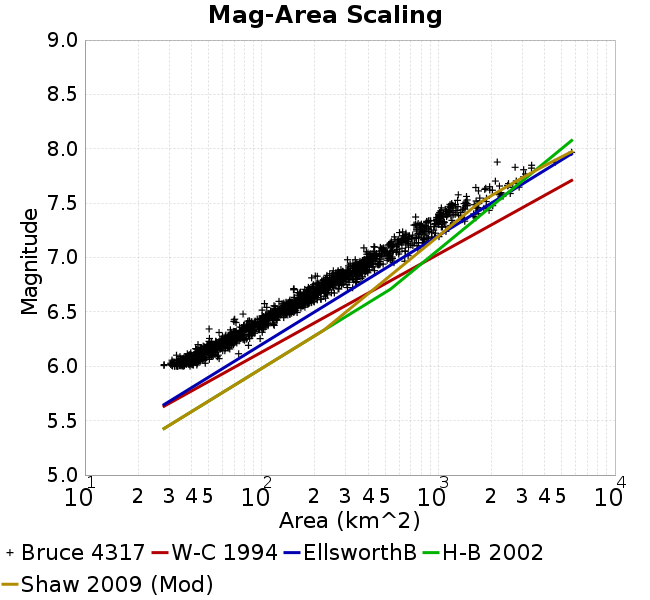

The table this chart was drawn from, first rows:
Magnitude, Mean, Standard Deviation, 0.0 fractile, 0.025 fractile, 0.16 fractile, 0.5 fractile, 0.84 fractile, 0.975 fractile, 1.0 fractile
6.05, 38.89, 5.18, 28.03, 30.62, 33.7, 38.65, 43.33, 52.36, 57.46
6.15, 51.1, 7.479, 33, 38.97, 43.97, 50.77, 57.93, 68.29, 84.29
6.25, 68.33, 8.949, 49.62, 50.7, 60.18, 67.67, 77.25, 87.74, 98.13
6.35, 87.56, 11.73, 50.47, 64.75, 77.29, 87.41, 99.2, 116.5, 117.9
6.45, 113.1, 16.7, 69.66, 70.37, 99.81, 115.3, 127.5, 148.4, 158.8
6.55, 147.9, 18.67, 100.6, 111.6, 129.9, 145.4, 167.8, 190.9, 198.6
6.65, 191.3, 23.22, 144.7, 153.2, 166.5, 186.2, 216.2, 237, 258.1
6.75, 240.6, 40.92, 151.6, 152.4, 206.1, 233.1, 280.3, 343.6, 346.3
6.85, 307, 45.46, 191.9, 206.3, 263.6, 303.9, 355.8, 399.7, 435.7
6.95, 399, 60.35, 306.2, 315.2, 342.9, 391.5, 450.5, 553.3, 646.1
7.05, 497.1, 78.27, 379.3, 387.9, 425.3, 486.4, 557.4, 705.1, 766.5
7.15, 681.4, 120.3, 432.3, 488.6, 560.4, 655.9, 824.8, 971.6, 1009
7.25, 834.3, 128.8, 603.4, 607, 721, 812.4, 958.9, 1166, 1177
7.35, 1059, 185.3, 743.9, 744.3, 896.9, 1012, 1227, 1613, 1631
7.45, 1345, 259.9, 1017, 1020, 1114, 1230, 1669, 2003, 2033
7.55, 1830, 422.2, 1286, 1286, 1393, 1794, 2282, 2554, 2554
7.65, 2207, 412.5, 1631, 1631, 1746, 2122, 2728, 2867, 2867
7.75, 2756, 459.5, 2106, 2106, 2106, 2900, 3118, 3118, 3118
7.85, 3209, 815, 2157, 2157, 2225, 3206, 4441, 4586, 4586
7.95, 5685, 0.0, 5685, 5685, 5685, 5685, 5685, 5685, 5685
8.05, NaN, NaN, NaN, NaN, NaN, NaN, NaN, NaN, NaN
8.15, NaN, NaN, NaN, NaN, NaN, NaN, NaN, NaN, NaN
8.25, NaN, NaN, NaN, NaN, NaN, NaN, NaN, NaN, NaN
8.35, NaN, NaN, NaN, NaN, NaN, NaN, NaN, NaN, NaN
8.45, NaN, NaN, NaN, NaN, NaN, NaN, NaN, NaN, NaN
8.55, NaN, NaN, NaN, NaN, NaN, NaN, NaN, NaN, NaN
8.65, NaN, NaN, NaN, NaN, NaN, NaN, NaN, NaN, NaN
8.75, NaN, NaN, NaN, NaN, NaN, NaN, NaN, NaN, NaN
8.85, NaN, NaN, NaN, NaN, NaN, NaN, NaN, NaN, NaN
8.95, NaN, NaN, NaN, NaN, NaN, NaN, NaN, NaN, NaN
